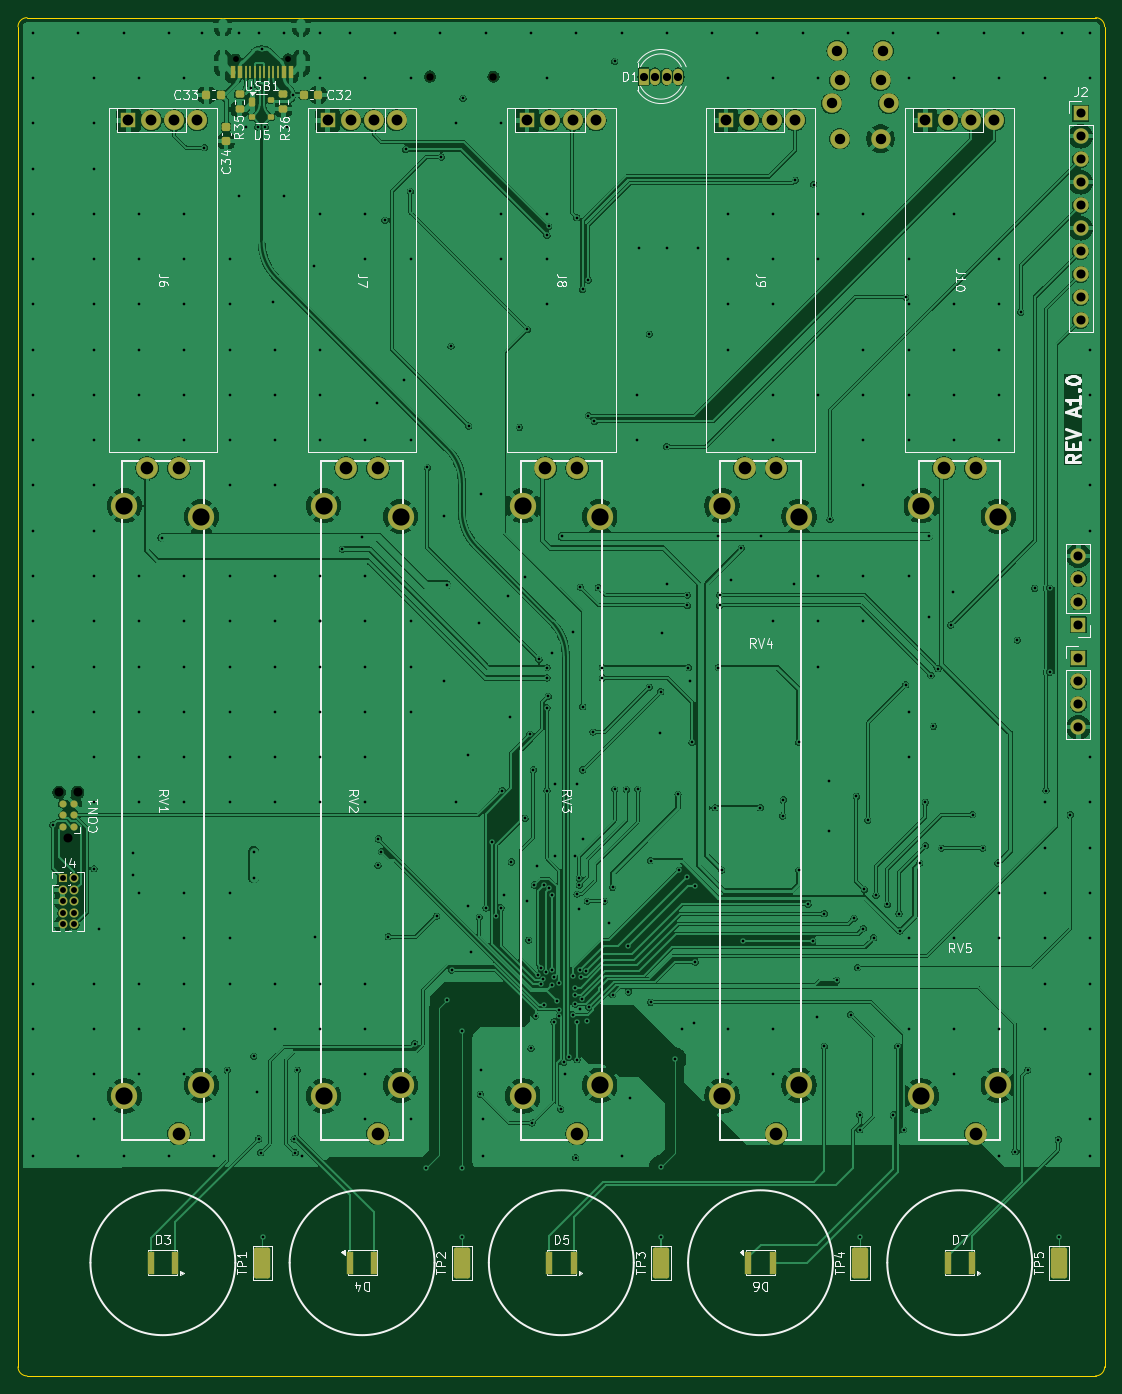
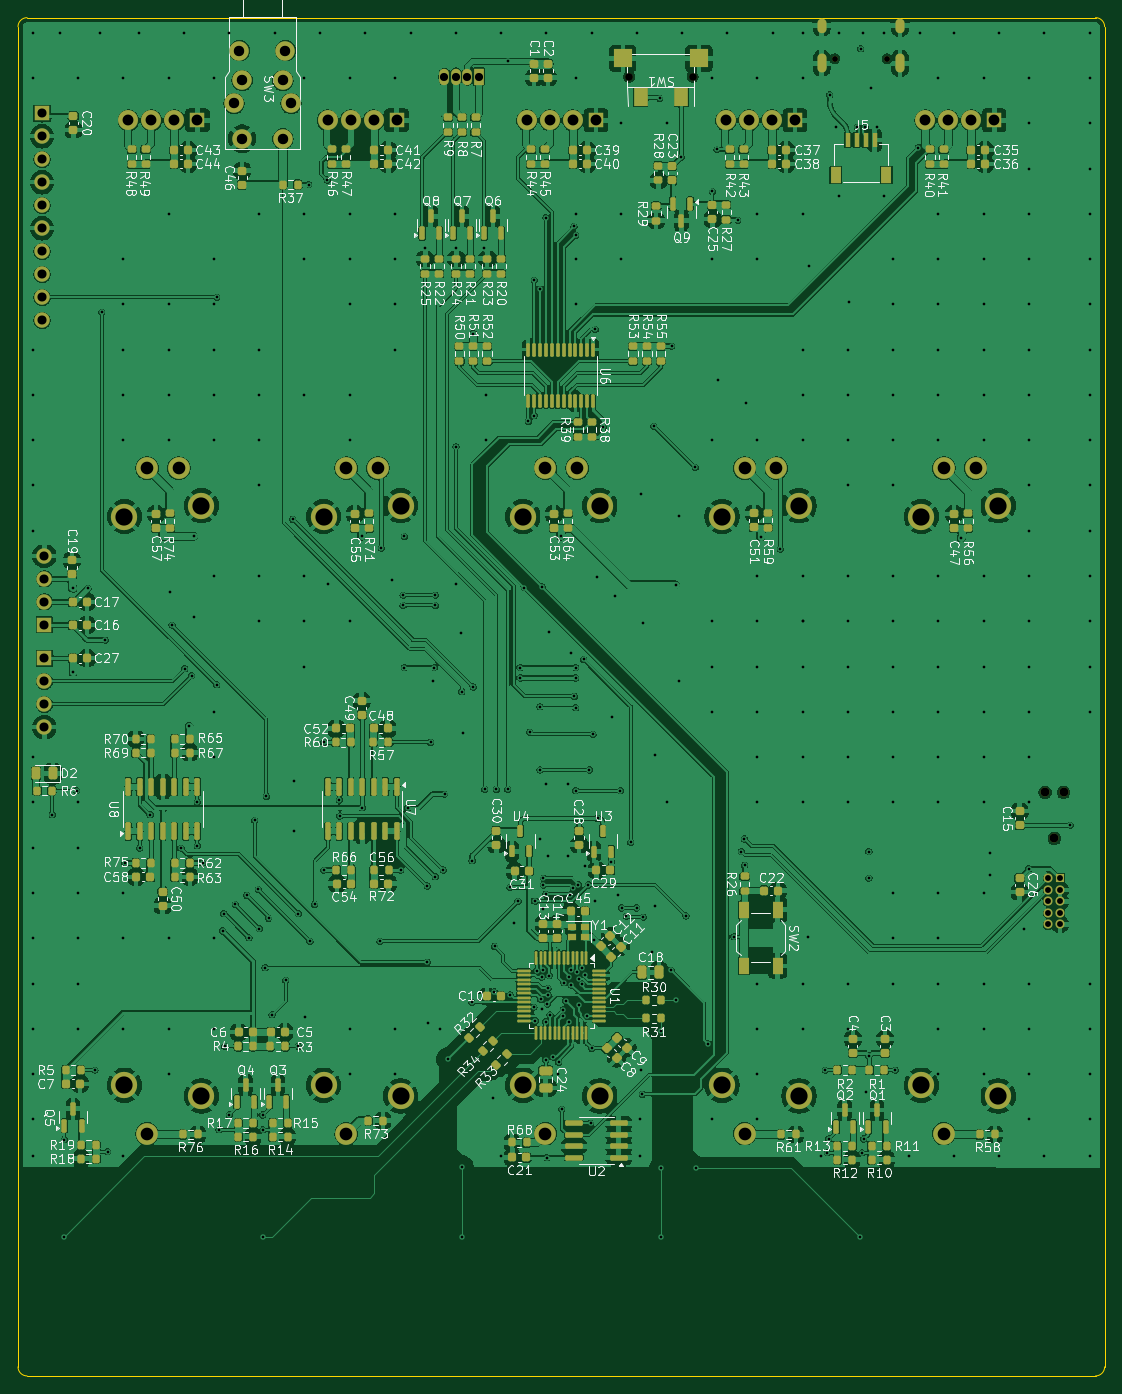
Circuit board: 11 layer files. Board 120.0 x 150.0 mm.
- bottom_copper: volume-mixer-CuBottom.gbr (798965 bytes)
- inner_copper: volume-mixer-CuIn1.gbr (355387 bytes)
- inner_copper: volume-mixer-CuIn2.gbr (356225 bytes)
- top_copper: volume-mixer-CuTop.gbr (419013 bytes)
- outline: volume-mixer-EdgeCuts.gbr (985 bytes)
- bottom_mask: volume-mixer-MaskBottom.gbr (21079 bytes)
- top_mask: volume-mixer-MaskTop.gbr (6560 bytes)
- drill: volume-mixer-NPTH.drl (569 bytes)
- drill: volume-mixer-PTH.drl (10967 bytes)
- bottom_silk: volume-mixer-SilkBottom.gbr (301836 bytes)
- top_silk: volume-mixer-SilkTop.gbr (57815 bytes)

=== bottom_copper: volume-mixer-CuBottom.gbr (798965 bytes, source omitted) ===
=== inner_copper: volume-mixer-CuIn1.gbr (355387 bytes, source omitted) ===
=== inner_copper: volume-mixer-CuIn2.gbr (356225 bytes, source omitted) ===
=== top_copper: volume-mixer-CuTop.gbr (419013 bytes, source omitted) ===
=== outline: volume-mixer-EdgeCuts.gbr ===
%TF.GenerationSoftware,KiCad,Pcbnew,9.0.0*%
%TF.CreationDate,2025-05-31T21:27:46+02:00*%
%TF.ProjectId,volume-mixer,766f6c75-6d65-42d6-9d69-7865722e6b69,rev?*%
%TF.SameCoordinates,Original*%
%TF.FileFunction,Profile,NP*%
%FSLAX46Y46*%
G04 Gerber Fmt 4.6, Leading zero omitted, Abs format (unit mm)*
G04 Created by KiCad (PCBNEW 9.0.0) date 2025-05-31 21:27:46*
%MOMM*%
%LPD*%
G01*
G04 APERTURE LIST*
%TA.AperFunction,Profile*%
%ADD10C,0.050000*%
%TD*%
G04 APERTURE END LIST*
D10*
X45000000Y-33500001D02*
X163000000Y-33500000D01*
X44000001Y-34500001D02*
G75*
G02*
X45000001Y-33500001I999999J1D01*
G01*
X44000001Y-182499999D02*
X44000002Y-34500001D01*
X162999999Y-33500001D02*
G75*
G02*
X163999999Y-34500001I1J-999999D01*
G01*
X45000001Y-183499999D02*
G75*
G02*
X44000001Y-182499999I-1J999999D01*
G01*
X162999999Y-183499998D02*
X45000000Y-183500000D01*
X163999998Y-34500001D02*
X164000000Y-182500000D01*
X163999999Y-182499999D02*
G75*
G02*
X162999999Y-183499999I-999999J-1D01*
G01*
M02*

=== bottom_mask: volume-mixer-MaskBottom.gbr (21079 bytes, source omitted) ===
=== top_mask: volume-mixer-MaskTop.gbr (6560 bytes, source omitted) ===
=== drill: volume-mixer-NPTH.drl ===
M48
; DRILL file {KiCad 9.0.0} date 2025-05-31T21:27:46+0200
; FORMAT={-:-/ absolute / inch / decimal}
; #@! TF.CreationDate,2025-05-31T21:27:46+02:00
; #@! TF.GenerationSoftware,Kicad,Pcbnew,9.0.0
; #@! TF.FileFunction,NonPlated,1,4,NPTH
FMAT,2
INCH
; #@! TA.AperFunction,NonPlated,NPTH,ComponentDrill
T1C0.0256
; #@! TA.AperFunction,NonPlated,NPTH,ComponentDrill
T2C0.0335
; #@! TA.AperFunction,NonPlated,NPTH,ComponentDrill
T3C0.0390
%
G90
G05
T1
X2.6785Y-1.4971
X2.9061Y-1.4971
T2
X3.5236Y-1.5748
X3.7992Y-1.5748
T3
X1.911Y-4.6869
X1.951Y-4.8869
X1.991Y-4.6869
M30

=== drill: volume-mixer-PTH.drl (10967 bytes, source omitted) ===
=== bottom_silk: volume-mixer-SilkBottom.gbr (301836 bytes, source omitted) ===
=== top_silk: volume-mixer-SilkTop.gbr (57815 bytes, source omitted) ===
